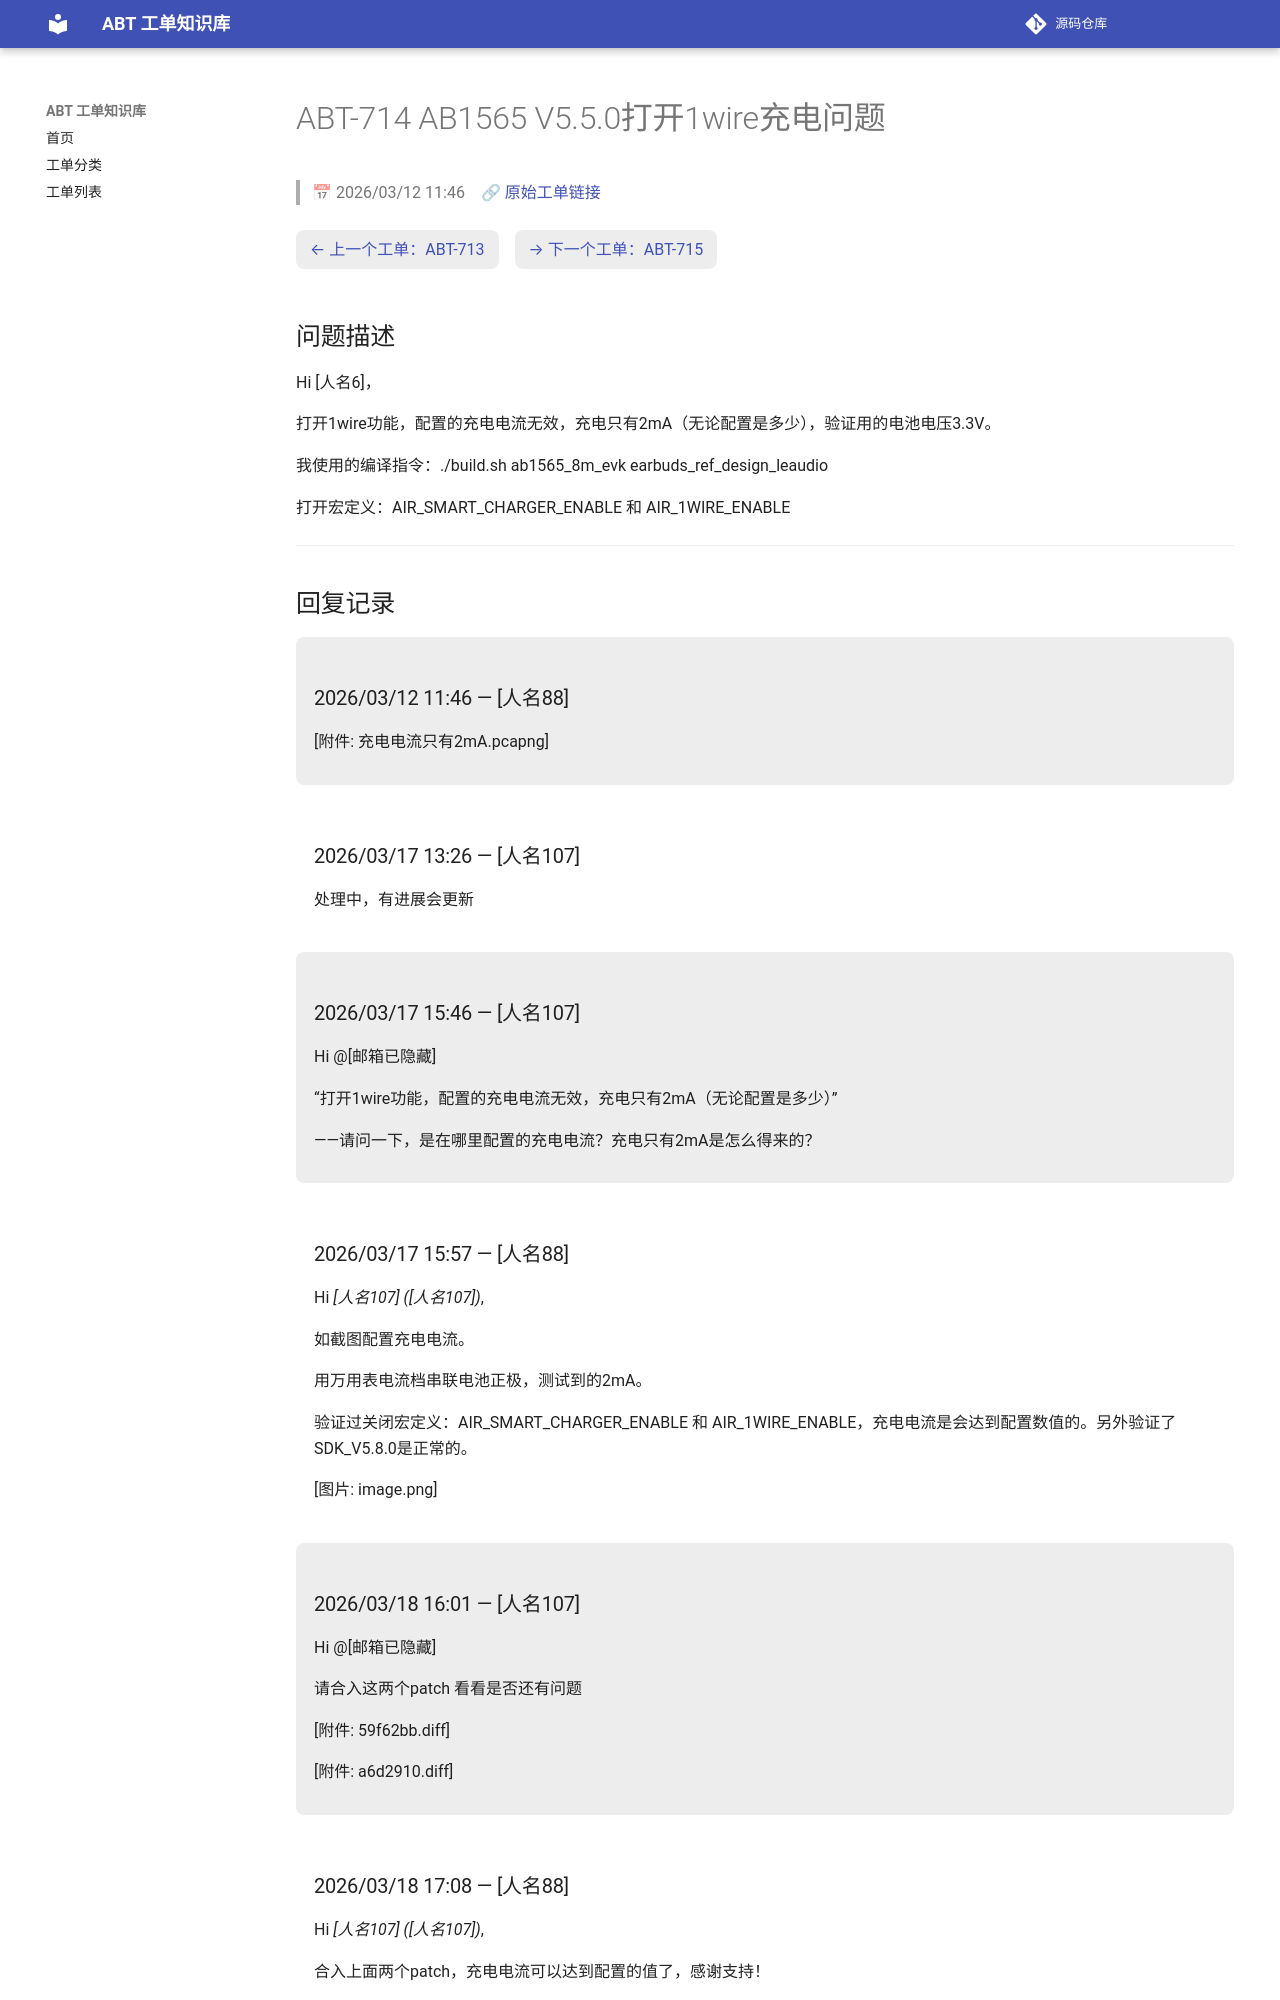

repository: luckycee/airoha-kb · page: tickets/ABT-714/index.html · generator: mkdocs

---
id: ABT-714
title: "AB1565 V5.5.0打开1wire充电问题"
date: 2026/03/12 11:46
status: Closed
source: https://eservice.airoha.com.tw/servicedesk/customer/portal/1038/MIUIX1565-714
---

# ABT-714 AB1565 V5.5.0打开1wire充电问题

> 📅 2026/03/12 11:46　🔗 [原始工单链接](https://eservice.airoha.com.tw/servicedesk/customer/portal/1038/MIUIX1565-714)

<div class="ticket-nav" markdown="1">

[← 上一个工单：ABT-713](ABT-713.md)　[→ 下一个工单：ABT-715](ABT-715.md)

</div>

## 问题描述

Hi [人名6]，

打开1wire功能，配置的充电电流无效，充电只有2mA（无论配置是多少），验证用的电池电压3.3V。

我使用的编译指令：./build.sh ab1565_8m_evk earbuds_ref_design_leaudio

打开宏定义：AIR_SMART_CHARGER_ENABLE 和 AIR_1WIRE_ENABLE

---

## 回复记录

<div class="reply odd" markdown="1">

### 2026/03/12 11:46 — [人名88]

[附件: 充电电流只有2mA.pcapng]

</div>

<div class="reply even" markdown="1">

### 2026/03/17 13:26 — [人名107]

处理中，有进展会更新

</div>

<div class="reply odd" markdown="1">

### 2026/03/17 15:46 — [人名107]

Hi @[邮箱已隐藏] 

“打开1wire功能，配置的充电电流无效，充电只有2mA（无论配置是多少）”

——请问一下，是在哪里配置的充电电流？充电只有2mA是怎么得来的？

</div>

<div class="reply even" markdown="1">

### 2026/03/17 15:57 — [人名88]

Hi *[人名107] ([人名107])*,

如截图配置充电电流。

用万用表电流档串联电池正极，测试到的2mA。

验证过关闭宏定义：AIR_SMART_CHARGER_ENABLE 和 AIR_1WIRE_ENABLE，充电电流是会达到配置数值的。另外验证了SDK_V5.8.0是正常的。

[图片: image.png]

</div>

<div class="reply odd" markdown="1">

### 2026/03/18 16:01 — [人名107]

Hi @[邮箱已隐藏] 

请合入这两个patch 看看是否还有问题

[附件: 59f62bb.diff]

[附件: a6d2910.diff]

</div>

<div class="reply even" markdown="1">
